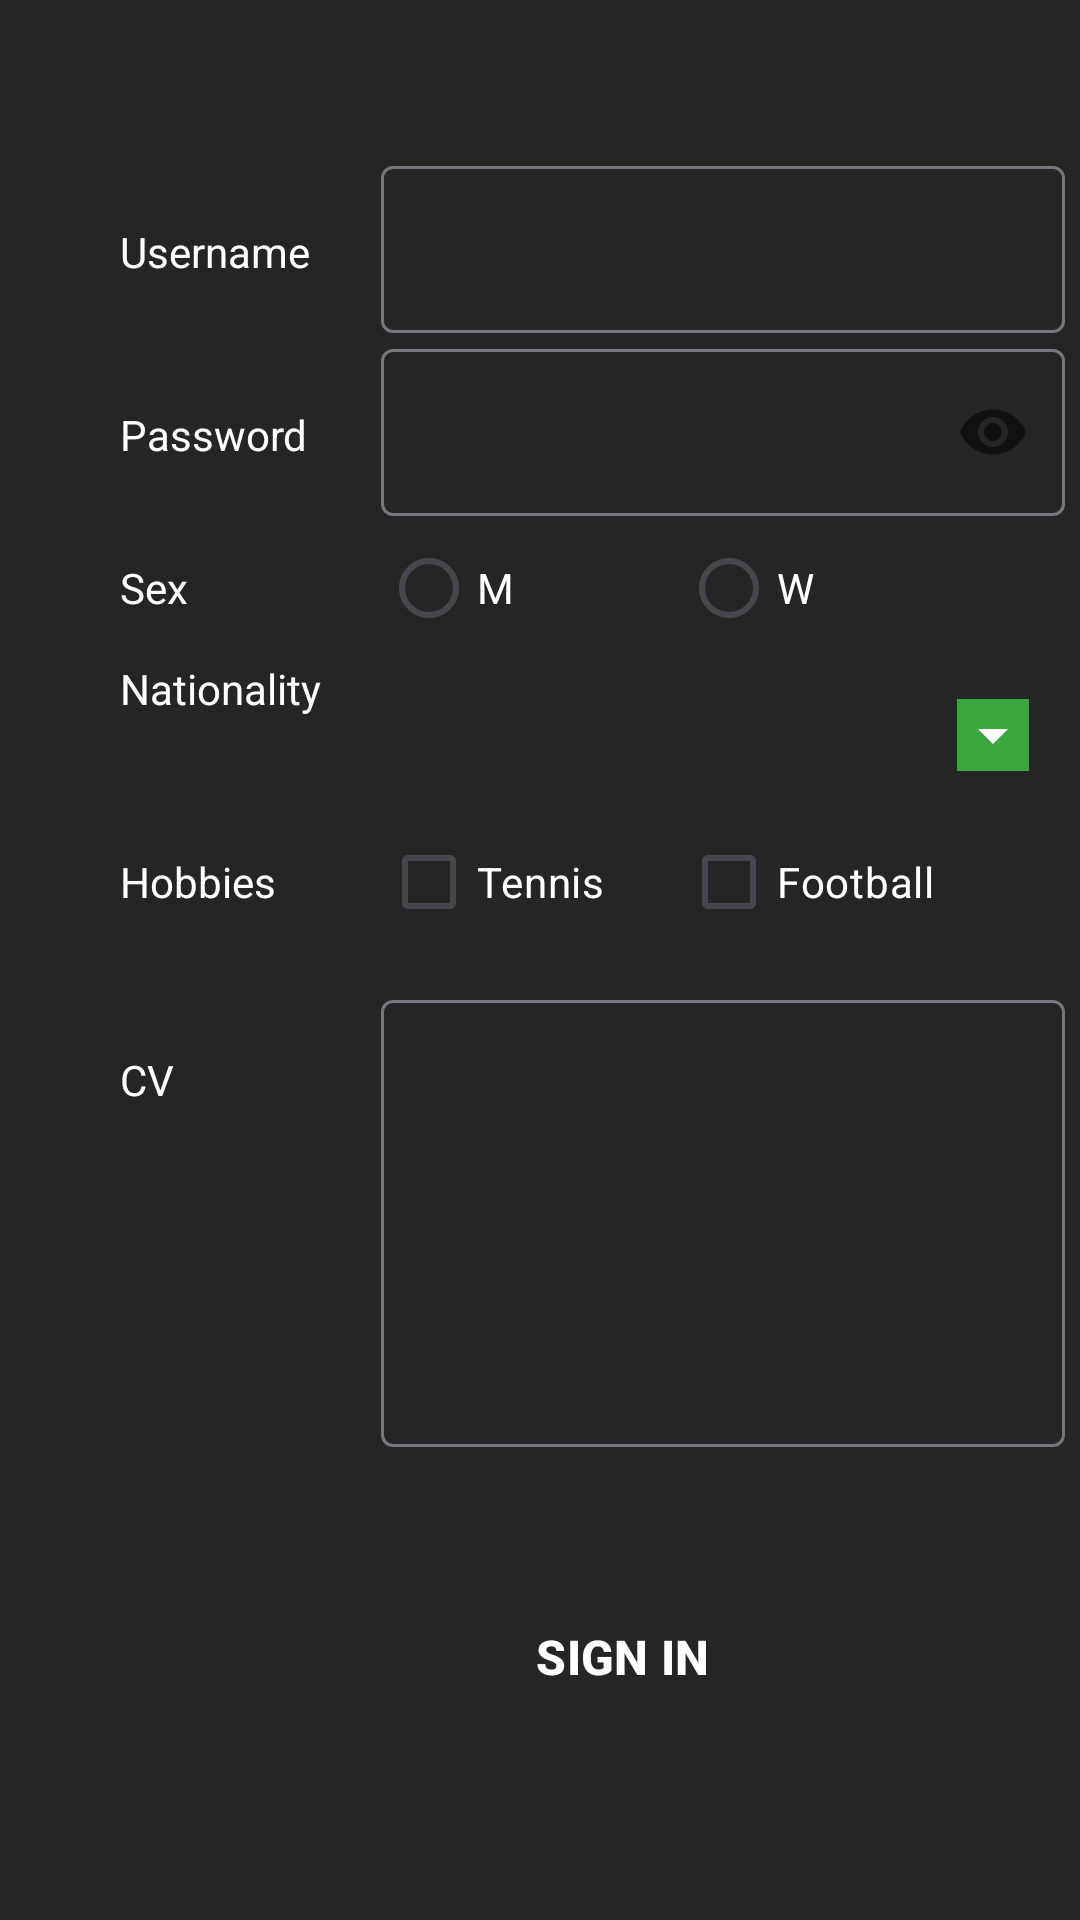

The Android layout XML behind this screen, and the referenced resources:
<!-- AndroidManifest.xml: application theme Theme.Task08GUILoginYRegistro -->
<!-- res/layout/activity_sign_in.xml -->
<?xml version="1.0" encoding="utf-8"?>
<androidx.constraintlayout.widget.ConstraintLayout xmlns:android="http://schemas.android.com/apk/res/android"
    xmlns:app="http://schemas.android.com/apk/res-auto"
    xmlns:tools="http://schemas.android.com/tools"
    android:layout_width="match_parent"
    android:layout_height="match_parent"
    tools:context=".SignInActivity">

    <androidx.appcompat.widget.LinearLayoutCompat
        android:layout_width="0dp"
        android:layout_height="0dp"
        android:background="@color/grey"
        android:orientation="vertical"
        app:layout_constraintBottom_toBottomOf="parent"
        app:layout_constraintEnd_toEndOf="parent"
        app:layout_constraintHorizontal_bias="0.0"
        app:layout_constraintStart_toStartOf="parent"
        app:layout_constraintTop_toTopOf="parent"
        app:layout_constraintVertical_bias="0.0">

        
        <ImageButton
            android:id="@+id/imageBtnGoBack"
            android:layout_width="wrap_content"
            android:layout_height="wrap_content"
            android:layout_marginTop="10dp"
            android:layout_marginBottom="20dp"
            android:backgroundTint="@color/secondaryColor"
            android:contentDescription="@string/todo"
            android:src="@drawable/go_back_button"
            tools:ignore="SpeakableTextPresentCheck" />

        <TableLayout
            android:layout_width="match_parent"
            android:layout_height="match_parent">

            
            <TableRow
                android:layout_width="match_parent"
                android:layout_height="match_parent">

                <TextView
                    android:id="@+id/textView"
                    android:layout_width="wrap_content"
                    android:layout_height="wrap_content"
                    android:layout_marginStart="40dp"
                    android:text="@string/username"
                    android:textColor="@color/white" />

                <com.google.android.material.textfield.TextInputLayout
                    android:layout_width="match_parent"
                    android:layout_height="wrap_content"
                    android:layout_marginStart="20dp"
                    android:layout_marginEnd="40dp"
                    android:layout_span="2">

                    <EditText
                        android:id="@+id/editTextUsername"
                        android:layout_width="match_parent"
                        android:layout_height="wrap_content"
                        android:drawablePadding="10dp"
                        android:importantForAutofill="no"
                        android:inputType="text"
                        tools:ignore="SpeakableTextPresentCheck" />

                </com.google.android.material.textfield.TextInputLayout>

            </TableRow>

            
            <TableRow
                android:layout_width="match_parent"
                android:layout_height="match_parent">

                <TextView
                    android:id="@+id/textView2"
                    android:layout_width="wrap_content"
                    android:layout_height="wrap_content"
                    android:layout_marginStart="40dp"
                    android:text="@string/password"
                    android:textColor="@color/white" />

                <com.google.android.material.textfield.TextInputLayout
                    android:layout_width="match_parent"
                    android:layout_height="wrap_content"
                    android:layout_marginStart="20dp"
                    android:layout_marginEnd="40dp"
                    android:layout_span="2"
                    app:passwordToggleEnabled="true">

                    <EditText
                        android:id="@+id/editTextPassword"
                        android:layout_width="match_parent"
                        android:layout_height="wrap_content"
                        android:drawablePadding="10dp"
                        android:importantForAutofill="no"
                        android:inputType="textPassword"
                        android:textColorHighlight="@color/primaryColor"
                        android:textColorHint="@color/primaryColor"
                        tools:ignore="SpeakableTextPresentCheck" />

                </com.google.android.material.textfield.TextInputLayout>
            </TableRow>

            
            <TableRow
                android:layout_width="match_parent"
                android:layout_height="match_parent">

                <TextView
                    android:id="@+id/textView3"
                    android:layout_width="wrap_content"
                    android:layout_height="wrap_content"
                    android:layout_marginStart="40dp"
                    android:text="@string/sex"
                    android:textColor="@color/white" />

                <RadioButton
                    android:id="@+id/radioButton"
                    android:layout_width="100dp"
                    android:layout_height="wrap_content"
                    android:layout_marginStart="20dp"
                    android:text="@string/men"
                    android:textColor="@color/white" />

                <RadioButton
                    android:id="@+id/radioButton2"
                    android:layout_width="wrap_content"
                    android:layout_height="wrap_content"
                    android:layout_marginEnd="120dp"
                    android:text="@string/women"
                    android:textColor="@color/white"
                    app:layout_constraintEnd_toEndOf="parent"
                    app:layout_constraintTop_toBottomOf="@+id/editTextTextPassword" />

            </TableRow>

            
            <TableRow
                android:layout_width="0dp"
                android:layout_height="match_parent">

                <TextView
                    android:id="@+id/textView4"
                    android:layout_width="wrap_content"
                    android:layout_height="wrap_content"
                    android:layout_marginLeft="40dp"
                    android:text="@string/nationality"
                    android:textColor="@color/white" />


                <Spinner
                    android:id="@+id/spnClase"
                    style="@style/Widget.AppCompat.Light.Spinner.DropDown.ActionBar"
                    android:layout_width="match_parent"
                    android:layout_height="50dp"
                    android:layout_marginStart="20dp"
                    android:layout_marginEnd="40dp"
                    android:layout_span="2"
                    android:backgroundTint="@color/primaryColor"
                    android:backgroundTintMode="screen"
                    android:textColor="@color/white" />
            </TableRow>

            
            <TableRow
                android:layout_width="match_parent"
                android:layout_height="wrap_content">

                <TextView
                    android:id="@+id/textView5"
                    android:layout_width="wrap_content"
                    android:layout_height="wrap_content"
                    android:layout_marginStart="40dp"
                    android:text="@string/hobbies"
                    android:textColor="@color/white" />

                <CheckBox
                    android:id="@+id/checkBox"
                    android:layout_width="wrap_content"
                    android:layout_height="wrap_content"
                    android:layout_marginStart="20dp"
                    android:text="@string/tennis"
                    android:textColor="@color/white" />

                <CheckBox
                    android:id="@+id/checkBox2"
                    android:layout_width="wrap_content"
                    android:layout_height="wrap_content"
                    android:layout_marginEnd="40dp"
                    android:text="@string/football"
                    android:textColor="@color/white" />

            </TableRow>

            
            <TableRow
                android:layout_width="match_parent"
                android:layout_height="match_parent">

                <TextView
                    android:id="@+id/textView6"
                    android:layout_width="wrap_content"
                    android:layout_height="wrap_content"
                    android:layout_marginStart="40dp"
                    android:layout_marginTop="10dp"
                    android:text="@string/cv"
                    android:textColor="@color/white" />

                <com.google.android.material.textfield.TextInputLayout
                    android:layout_width="match_parent"
                    android:layout_height="wrap_content"
                    android:layout_marginStart="20dp"
                    android:layout_marginTop="10dp"
                    android:layout_marginEnd="40dp"
                    android:layout_span="2">
                    <EditText
                        android:id="@+id/EditTextCV"
                        android:layout_width="match_parent"
                        android:layout_height="149dp"
                        android:autofillHints=""
                        android:background="@null"
                        android:gravity="top|start"
                        android:lines="10"
                        android:textAppearance="@style/TextAppearance.AppCompat.Body1"
                        android:textColor="@color/white"
                        tools:ignore="SpeakableTextPresentCheck" />
                </com.google.android.material.textfield.TextInputLayout>
            </TableRow>

            
            <TableRow
                android:layout_width="match_parent"
                android:layout_height="match_parent">

                <Button
                    android:id="@+id/btnSignIn"
                    style="?attr/materialButtonOutlinedStyle"
                    android:layout_width="wrap_content"
                    android:layout_height="60dp"
                    android:layout_marginStart="60dp"
                    android:layout_marginTop="40dp"
                    android:layout_marginEnd="40dp"
                    android:layout_span="3"
                    android:backgroundTint="@color/primaryColor"
                    android:elevation="2dp"
                    android:text="@string/signIn"
                    android:textColor="@color/white"
                    android:textSize="16sp"
                    android:textStyle="bold"
                    app:cornerRadius="5dp"
                    app:strokeColor="@color/white" />

            </TableRow>

        </TableLayout>

    </androidx.appcompat.widget.LinearLayoutCompat>
</androidx.constraintlayout.widget.ConstraintLayout>
<!-- resources referenced by this layout -->
<resources>
  <color name="grey">#252525</color>
  <color name="primaryColor">#3CA641</color>
  <color name="secondaryColor">@color/grey</color>
  <color name="white">#FFFFFFFF</color>
  <string name="cv">CV</string>
  <string name="football">Football</string>
  <string name="hobbies">Hobbies</string>
  <string name="men">M</string>
  <string name="nationality">Nationality</string>
  <string name="password">Password</string>
  <string name="sex">Sex</string>
  <string name="signIn">SIGN IN</string>
  <string name="tennis">Tennis</string>
  <string name="todo">TODO</string>
  <string name="username">Username</string>
  <string name="women">W</string>
  <style name="Theme.Task08GUILoginYRegistro" parent="Base.Theme.Task08GUILoginYRegistro" />
  <style name="Base.Theme.Task08GUILoginYRegistro" parent="Theme.Material3.DayNight.NoActionBar">
          
          
      </style>
</resources>
